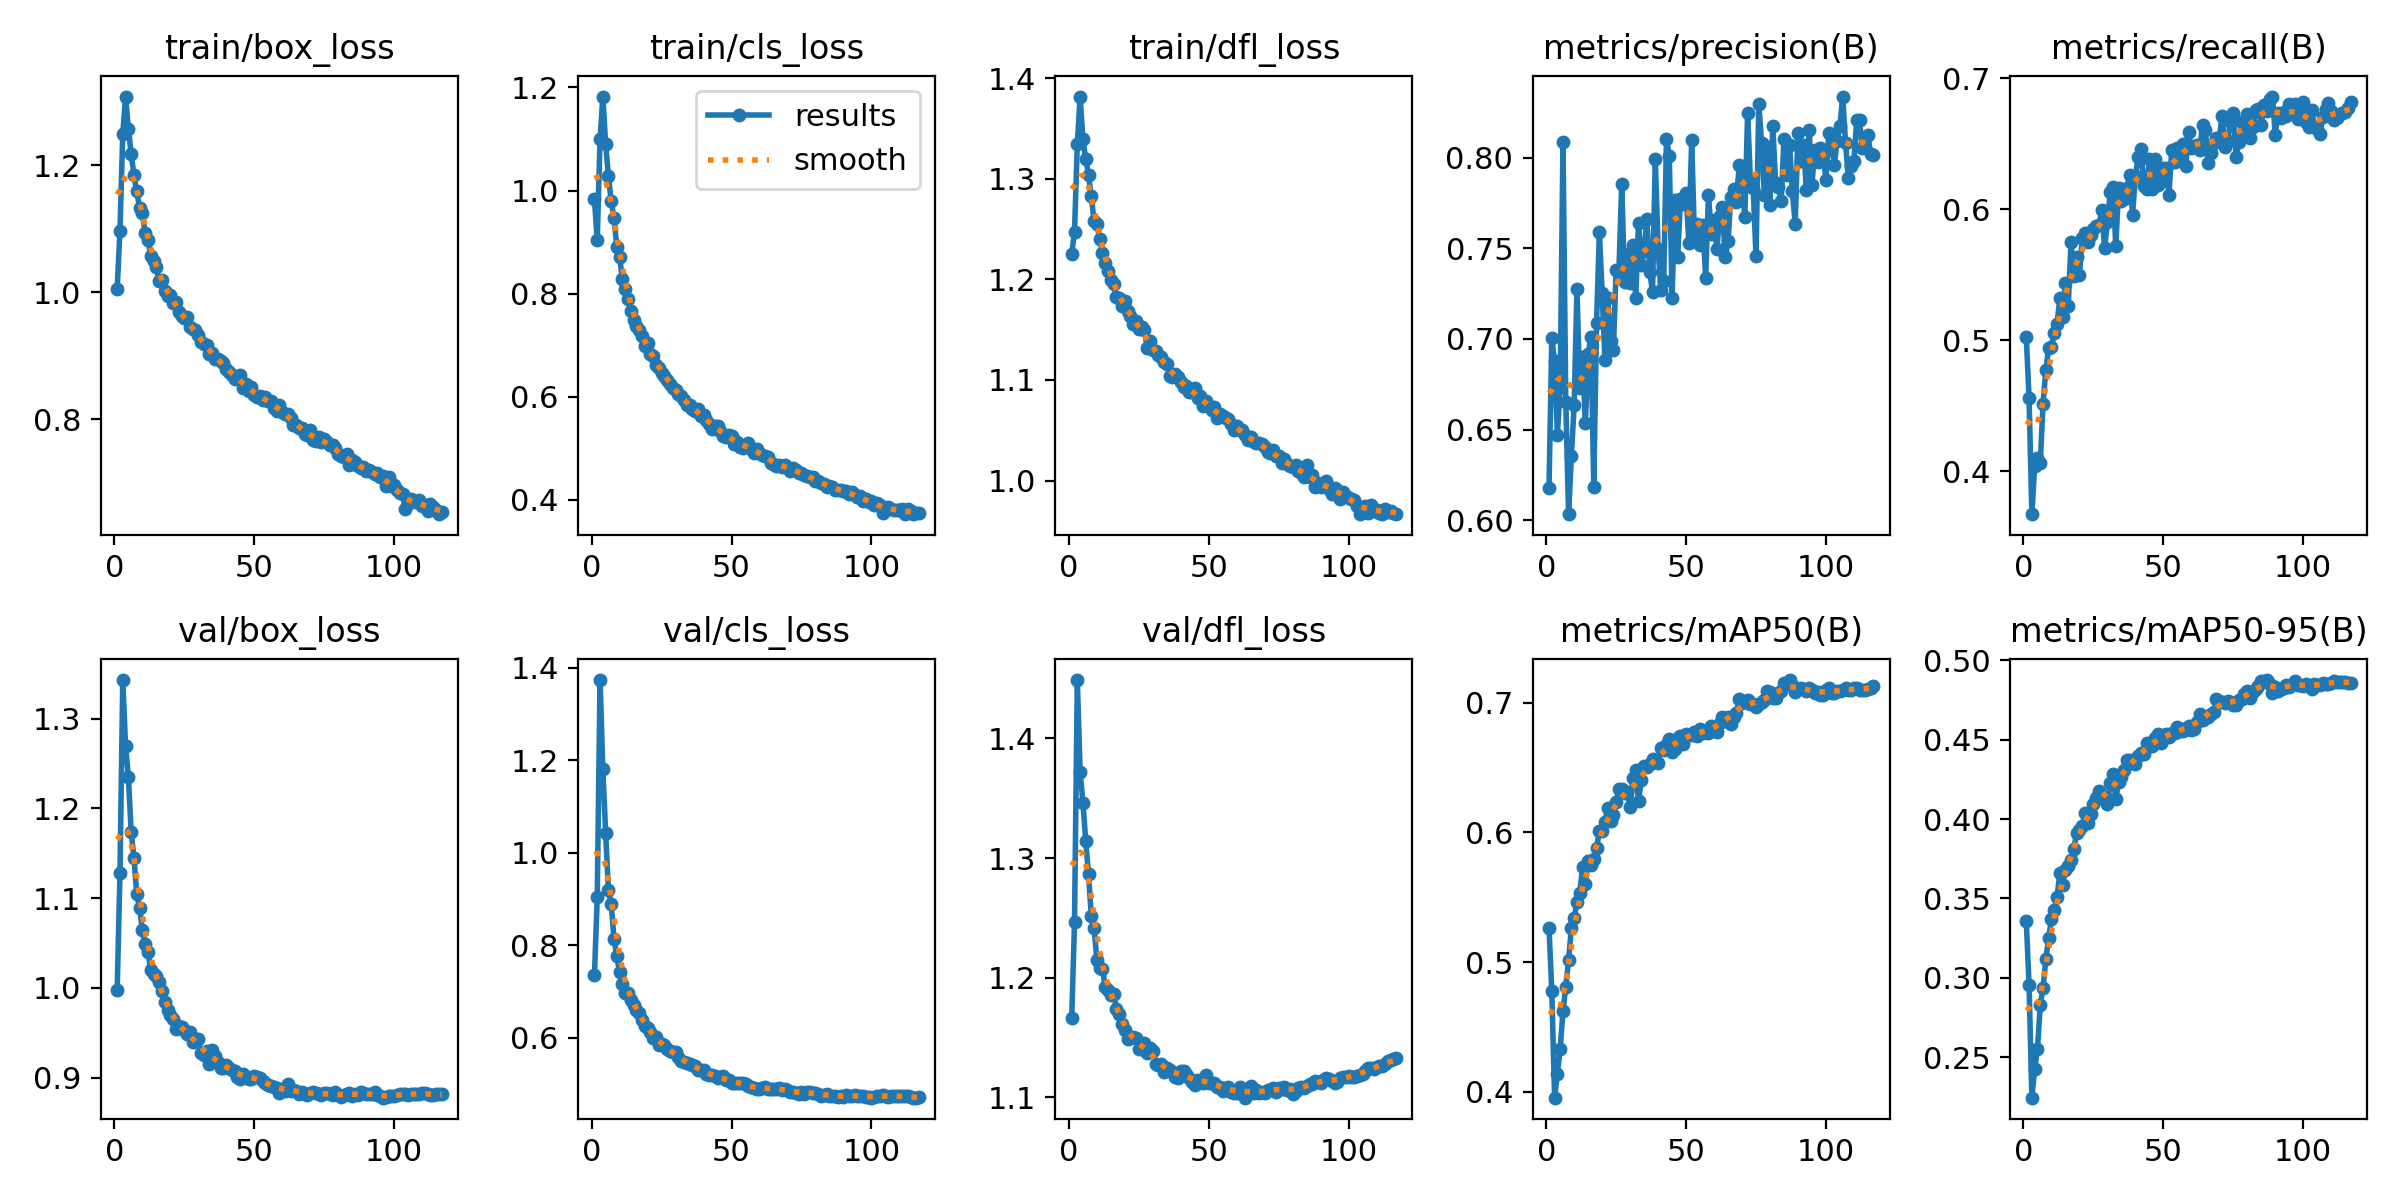

The data file committed next to this chart (first rows):
epoch, time, train/box_loss, train/cls_loss, train/dfl_loss, metrics/precision(B), metrics/recall(B), metrics/mAP50(B), metrics/mAP50-95(B), val/box_loss, val/cls_loss, val/dfl_loss, lr/pg0, lr/pg1, lr/pg2, lr/pg3, lr/pg4, lr/pg5, lr/pg6, lr/pg7
1, 948.1, 1.006, 0.9832, 1.225, 0.6177, 0.5026, 0.5266, 0.3359, 0.9978, 0.7357, 1.166, 0.009975, 0.003325, 0.009975, 0.003325, 0.009975, 0.003325, 0.009975, 0.003325
2, 1852, 1.098, 0.9033, 1.248, 0.7003, 0.4555, 0.478, 0.2954, 1.128, 0.9046, 1.246, 0.01988, 0.006625, 0.01988, 0.006625, 0.01988, 0.006625, 0.01988, 0.006625
3, 2745, 1.249, 1.099, 1.334, 0.6876, 0.367, 0.3954, 0.2246, 1.343, 1.374, 1.449, 0.02968, 0.009893, 0.02968, 0.009893, 0.02968, 0.009893, 0.02968, 0.009893
4, 3640, 1.309, 1.182, 1.382, 0.647, 0.4042, 0.4138, 0.2426, 1.269, 1.182, 1.372, 0.02955, 0.009851, 0.02955, 0.009851, 0.02955, 0.009851, 0.02955, 0.009851
5, 4534, 1.258, 1.09, 1.339, 0.6737, 0.4103, 0.433, 0.2551, 1.235, 1.043, 1.346, 0.02941, 0.009802, 0.02941, 0.009802, 0.02941, 0.009802, 0.02941, 0.009802
6, 5427, 1.219, 1.028, 1.32, 0.8086, 0.4063, 0.4625, 0.2829, 1.174, 0.9194, 1.315, 0.02926, 0.009753, 0.02926, 0.009753, 0.02926, 0.009753, 0.02926, 0.009753
7, 6319, 1.185, 0.9792, 1.304, 0.6653, 0.4516, 0.4809, 0.2937, 1.145, 0.8894, 1.286, 0.02911, 0.009703, 0.02911, 0.009703, 0.02911, 0.009703, 0.02911, 0.009703
8, 7213, 1.159, 0.9464, 1.283, 0.6034, 0.4773, 0.5014, 0.3118, 1.104, 0.8139, 1.252, 0.02896, 0.009654, 0.02896, 0.009654, 0.02896, 0.009654, 0.02896, 0.009654
9, 8105, 1.133, 0.8903, 1.258, 0.6353, 0.494, 0.5263, 0.3251, 1.089, 0.7763, 1.241, 0.02881, 0.009604, 0.02881, 0.009604, 0.02881, 0.009604, 0.02881, 0.009604
10, 8999, 1.125, 0.8702, 1.255, 0.6639, 0.4944, 0.5341, 0.3369, 1.065, 0.7415, 1.215, 0.02866, 0.009555, 0.02866, 0.009555, 0.02866, 0.009555, 0.02866, 0.009555
11, 9891, 1.094, 0.8279, 1.241, 0.7274, 0.5051, 0.5463, 0.343, 1.049, 0.7165, 1.208, 0.02851, 0.009505, 0.02851, 0.009505, 0.02851, 0.009505, 0.02851, 0.009505
12, 10788, 1.083, 0.8097, 1.227, 0.6729, 0.5122, 0.5533, 0.351, 1.04, 0.6976, 1.207, 0.02837, 0.009456, 0.02837, 0.009456, 0.02837, 0.009456, 0.02837, 0.009456
13, 11693, 1.058, 0.7904, 1.217, 0.69, 0.5322, 0.5733, 0.3658, 1.02, 0.696, 1.192, 0.02822, 0.009406, 0.02822, 0.009406, 0.02822, 0.009406, 0.02822, 0.009406
14, 12594, 1.05, 0.7668, 1.208, 0.6537, 0.5173, 0.5606, 0.3586, 1.015, 0.6826, 1.19, 0.02807, 0.009357, 0.02807, 0.009357, 0.02807, 0.009357, 0.02807, 0.009357
15, 13492, 1.039, 0.7493, 1.199, 0.6919, 0.5438, 0.5783, 0.3682, 1.013, 0.6711, 1.185, 0.02792, 0.009307, 0.02792, 0.009307, 0.02792, 0.009307, 0.02792, 0.009307
16, 14389, 1.018, 0.7372, 1.196, 0.7013, 0.5262, 0.575, 0.3706, 1.007, 0.6608, 1.187, 0.02777, 0.009258, 0.02777, 0.009258, 0.02777, 0.009258, 0.02777, 0.009258
17, 15282, 1.02, 0.7302, 1.182, 0.6185, 0.575, 0.5795, 0.374, 0.996, 0.6534, 1.174, 0.02762, 0.009208, 0.02762, 0.009208, 0.02762, 0.009208, 0.02762, 0.009208
18, 16185, 1.002, 0.7172, 1.181, 0.7086, 0.549, 0.5881, 0.3813, 0.9846, 0.6386, 1.169, 0.02748, 0.009158, 0.02748, 0.009158, 0.02748, 0.009158, 0.02748, 0.009158
19, 17087, 0.9949, 0.6977, 1.174, 0.7592, 0.5632, 0.6008, 0.3914, 0.9755, 0.6257, 1.161, 0.02733, 0.009109, 0.02733, 0.009109, 0.02733, 0.009109, 0.02733, 0.009109
20, 17988, 0.9959, 0.7038, 1.179, 0.7252, 0.5497, 0.6013, 0.3928, 0.9695, 0.6218, 1.157, 0.02718, 0.009059, 0.02718, 0.009059, 0.02718, 0.009059, 0.02718, 0.009059
21, 18884, 0.984, 0.6831, 1.168, 0.6884, 0.5776, 0.6083, 0.3953, 0.9654, 0.6129, 1.149, 0.02703, 0.00901, 0.02703, 0.00901, 0.02703, 0.00901, 0.02703, 0.00901
22, 19782, 0.9849, 0.6798, 1.164, 0.7224, 0.582, 0.6192, 0.4038, 0.9545, 0.6003, 1.15, 0.02688, 0.00896, 0.02688, 0.00896, 0.02688, 0.00896, 0.02688, 0.00896
23, 20683, 0.9687, 0.6607, 1.155, 0.6987, 0.5746, 0.6085, 0.3974, 0.9576, 0.6013, 1.15, 0.02673, 0.008911, 0.02673, 0.008911, 0.02673, 0.008911, 0.02673, 0.008911
24, 21583, 0.9626, 0.6566, 1.159, 0.6937, 0.5804, 0.6136, 0.4033, 0.9562, 0.5839, 1.149, 0.02658, 0.008861, 0.02658, 0.008861, 0.02658, 0.008861, 0.02658, 0.008861
25, 22482, 0.9593, 0.6463, 1.151, 0.7378, 0.5847, 0.6233, 0.4093, 0.953, 0.5869, 1.14, 0.02644, 0.008812, 0.02644, 0.008812, 0.02644, 0.008812, 0.02644, 0.008812
26, 23385, 0.9606, 0.6412, 1.153, 0.7377, 0.5875, 0.6338, 0.4133, 0.9482, 0.5854, 1.141, 0.02629, 0.008762, 0.02629, 0.008762, 0.02629, 0.008762, 0.02629, 0.008762
27, 24286, 0.9449, 0.6332, 1.15, 0.7855, 0.5881, 0.6333, 0.4174, 0.9505, 0.5751, 1.145, 0.02614, 0.008713, 0.02614, 0.008713, 0.02614, 0.008713, 0.02614, 0.008713
28, 25190, 0.9418, 0.6251, 1.132, 0.7317, 0.599, 0.6306, 0.413, 0.9394, 0.5707, 1.137, 0.02599, 0.008663, 0.02599, 0.008663, 0.02599, 0.008663, 0.02599, 0.008663
29, 26090, 0.9411, 0.6167, 1.139, 0.7466, 0.5702, 0.6313, 0.4139, 0.9427, 0.5706, 1.142, 0.02584, 0.008614, 0.02584, 0.008614, 0.02584, 0.008614, 0.02584, 0.008614
30, 26990, 0.9323, 0.614, 1.13, 0.7308, 0.5901, 0.6193, 0.4092, 0.9434, 0.57, 1.139, 0.02569, 0.008564, 0.02569, 0.008564, 0.02569, 0.008564, 0.02569, 0.008564
31, 27889, 0.9215, 0.6051, 1.129, 0.7519, 0.6128, 0.6423, 0.4224, 0.9271, 0.5577, 1.128, 0.02555, 0.008515, 0.02555, 0.008515, 0.02555, 0.008515, 0.02555, 0.008515
32, 28793, 0.9192, 0.6007, 1.125, 0.7224, 0.6173, 0.6478, 0.4283, 0.9249, 0.5503, 1.127, 0.0254, 0.008466, 0.0254, 0.008466, 0.0254, 0.008466, 0.0254, 0.008466
33, 29690, 0.9172, 0.593, 1.123, 0.764, 0.5716, 0.6244, 0.4126, 0.9292, 0.5471, 1.128, 0.02525, 0.008416, 0.02525, 0.008416, 0.02525, 0.008416, 0.02525, 0.008416
34, 30591, 0.9038, 0.5837, 1.118, 0.7406, 0.616, 0.6407, 0.4232, 0.9153, 0.5465, 1.121, 0.0251, 0.008367, 0.0251, 0.008367, 0.0251, 0.008367, 0.0251, 0.008367
35, 31488, 0.9051, 0.5834, 1.116, 0.7487, 0.6062, 0.6511, 0.4264, 0.9312, 0.5443, 1.124, 0.02495, 0.008317, 0.02495, 0.008317, 0.02495, 0.008317, 0.02495, 0.008317
36, 32386, 0.8945, 0.5766, 1.104, 0.7664, 0.6074, 0.6503, 0.4311, 0.9242, 0.5422, 1.123, 0.0248, 0.008268, 0.0248, 0.008268, 0.0248, 0.008268, 0.0248, 0.008268
37, 33287, 0.8946, 0.5722, 1.103, 0.7371, 0.6163, 0.6525, 0.4374, 0.9176, 0.5394, 1.122, 0.02465, 0.008218, 0.02465, 0.008218, 0.02465, 0.008218, 0.02465, 0.008218
38, 34192, 0.8924, 0.5753, 1.106, 0.7259, 0.6264, 0.6566, 0.4374, 0.9103, 0.5313, 1.117, 0.02451, 0.008169, 0.02451, 0.008169, 0.02451, 0.008169, 0.02451, 0.008169
39, 35098, 0.8885, 0.5624, 1.103, 0.7992, 0.5958, 0.6547, 0.4351, 0.9106, 0.5299, 1.116, 0.02436, 0.008119, 0.02436, 0.008119, 0.02436, 0.008119, 0.02436, 0.008119
40, 36006, 0.88, 0.5649, 1.098, 0.7494, 0.6251, 0.6538, 0.4344, 0.914, 0.5299, 1.122, 0.02421, 0.00807, 0.02421, 0.00807, 0.02421, 0.00807, 0.02421, 0.00807
41, 36912, 0.8752, 0.5557, 1.093, 0.7271, 0.6398, 0.6648, 0.4394, 0.9109, 0.5227, 1.122, 0.02406, 0.00802, 0.02406, 0.00802, 0.02406, 0.00802, 0.02406, 0.00802
42, 37816, 0.8699, 0.5474, 1.094, 0.7317, 0.6457, 0.6633, 0.4417, 0.9088, 0.5203, 1.119, 0.02391, 0.007971, 0.02391, 0.007971, 0.02391, 0.007971, 0.02391, 0.007971
43, 38719, 0.8643, 0.5382, 1.088, 0.8101, 0.6176, 0.6671, 0.441, 0.9078, 0.5207, 1.116, 0.02376, 0.007921, 0.02376, 0.007921, 0.02376, 0.007921, 0.02376, 0.007921
44, 39622, 0.8657, 0.5434, 1.088, 0.8011, 0.6155, 0.672, 0.4476, 0.901, 0.5177, 1.113, 0.02361, 0.007872, 0.02361, 0.007872, 0.02361, 0.007872, 0.02361, 0.007872
45, 40523, 0.8702, 0.5436, 1.092, 0.7224, 0.6384, 0.6617, 0.4469, 0.8988, 0.5126, 1.11, 0.02347, 0.007822, 0.02347, 0.007822, 0.02347, 0.007822, 0.02347, 0.007822
46, 41426, 0.8495, 0.5339, 1.083, 0.7767, 0.6151, 0.6643, 0.4457, 0.9042, 0.5144, 1.115, 0.02332, 0.007772, 0.02332, 0.007772, 0.02332, 0.007772, 0.02332, 0.007772
47, 42338, 0.8556, 0.5243, 1.084, 0.745, 0.6379, 0.6728, 0.4512, 0.9007, 0.5178, 1.113, 0.02317, 0.007723, 0.02317, 0.007723, 0.02317, 0.007723, 0.02317, 0.007723
48, 783.9, 0.8445, 0.5212, 1.074, 0.7769, 0.6181, 0.6744, 0.4534, 0.8983, 0.5096, 1.112, 0.02302, 0.007673, 0.02302, 0.007673, 0.02302, 0.007673, 0.02302, 0.007673
49, 1546, 0.851, 0.5266, 1.079, 0.7743, 0.6219, 0.6681, 0.4481, 0.8988, 0.5089, 1.119, 0.02287, 0.007624, 0.02287, 0.007624, 0.02287, 0.007624, 0.02287, 0.007624
50, 2307, 0.8387, 0.5237, 1.074, 0.7803, 0.6315, 0.6757, 0.4503, 0.9016, 0.503, 1.112, 0.02272, 0.007574, 0.02272, 0.007574, 0.02272, 0.007574, 0.02272, 0.007574
51, 3060, 0.8351, 0.509, 1.07, 0.7531, 0.6311, 0.675, 0.4536, 0.9004, 0.5033, 1.112, 0.02258, 0.007525, 0.02258, 0.007525, 0.02258, 0.007525, 0.02258, 0.007525
52, 3811, 0.8375, 0.5129, 1.073, 0.8096, 0.6107, 0.6749, 0.4517, 0.8994, 0.5033, 1.112, 0.02243, 0.007476, 0.02243, 0.007476, 0.02243, 0.007476, 0.02243, 0.007476
53, 4571, 0.8313, 0.503, 1.063, 0.7558, 0.6453, 0.6776, 0.454, 0.8962, 0.5032, 1.109, 0.02228, 0.007426, 0.02228, 0.007426, 0.02228, 0.007426, 0.02228, 0.007426
54, 5328, 0.8356, 0.501, 1.066, 0.7634, 0.6361, 0.6744, 0.4543, 0.8936, 0.5026, 1.109, 0.02213, 0.007377, 0.02213, 0.007377, 0.02213, 0.007377, 0.02213, 0.007377
55, 6083, 0.8292, 0.5066, 1.064, 0.7516, 0.647, 0.68, 0.4579, 0.8921, 0.4995, 1.105, 0.02198, 0.007327, 0.02198, 0.007327, 0.02198, 0.007327, 0.02198, 0.007327
56, 6839, 0.8291, 0.5097, 1.062, 0.763, 0.6386, 0.6768, 0.4555, 0.8911, 0.4955, 1.108, 0.02183, 0.007278, 0.02183, 0.007278, 0.02183, 0.007278, 0.02183, 0.007278
57, 7598, 0.8176, 0.4991, 1.061, 0.7336, 0.6494, 0.6782, 0.4555, 0.8892, 0.4945, 1.109, 0.02168, 0.007228, 0.02168, 0.007228, 0.02168, 0.007228, 0.02168, 0.007228
58, 8349, 0.8138, 0.4909, 1.056, 0.7796, 0.6327, 0.6764, 0.4575, 0.8882, 0.4913, 1.105, 0.02154, 0.007178, 0.02154, 0.007178, 0.02154, 0.007178, 0.02154, 0.007178
59, 9116, 0.8233, 0.499, 1.051, 0.758, 0.6588, 0.6821, 0.4584, 0.8827, 0.4895, 1.104, 0.02139, 0.007129, 0.02139, 0.007129, 0.02139, 0.007129, 0.02139, 0.007129
60, 9875, 0.8122, 0.491, 1.054, 0.7655, 0.6468, 0.6798, 0.4562, 0.887, 0.4899, 1.104, 0.02124, 0.007079, 0.02124, 0.007079, 0.02124, 0.007079, 0.02124, 0.007079
... 57 more rows
